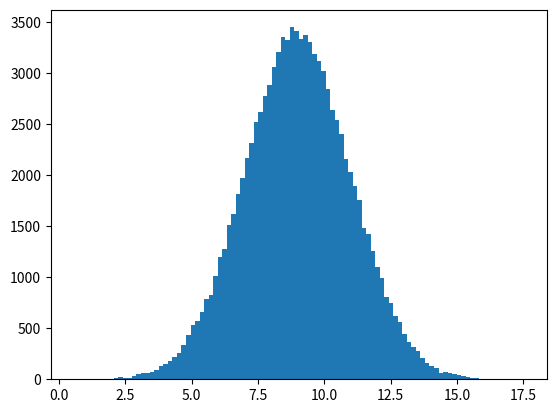

This chart was generated by the following Python code: (Note: this script raises an exception after producing the figure.)
#!/usr/bin/python

import random
import matplotlib.pyplot as plt

# https://www.grotto-networking.com/DiscreteEventPython.html

#uniSamples = [random.random() for i in range(100000)]
#print(uniSamples[0:10])  #Take a look at the first 10
#print(normSamples[0:10])  #Take a look at the first 10
#fig, axis = plt.subplots()
#axis.hist(uniSamples, bins=100, normed=True)
#axis.set_title("Histogram for uniform random number generator")
#axis.set_xlabel("x")
#axis.set_ylabel("normalized frequency of occurrence")
##fig.savefig("UniformHistogram.png")
#plt.show()


normSamples = [random.normalvariate(9.0, 2.0) for i in range(100000)]
print(normSamples[0:10])  #Take a look at the first 10
fig, axis = plt.subplots()
axis.hist(normSamples, bins=100, normed=True)
axis.set_title(r"Histogram of an Normal RNG $\mu = 9$ and $\sigma = 2$")
axis.set_xlabel("x")
axis.set_ylabel("normalized frequency of occurrence")
plt.show()

